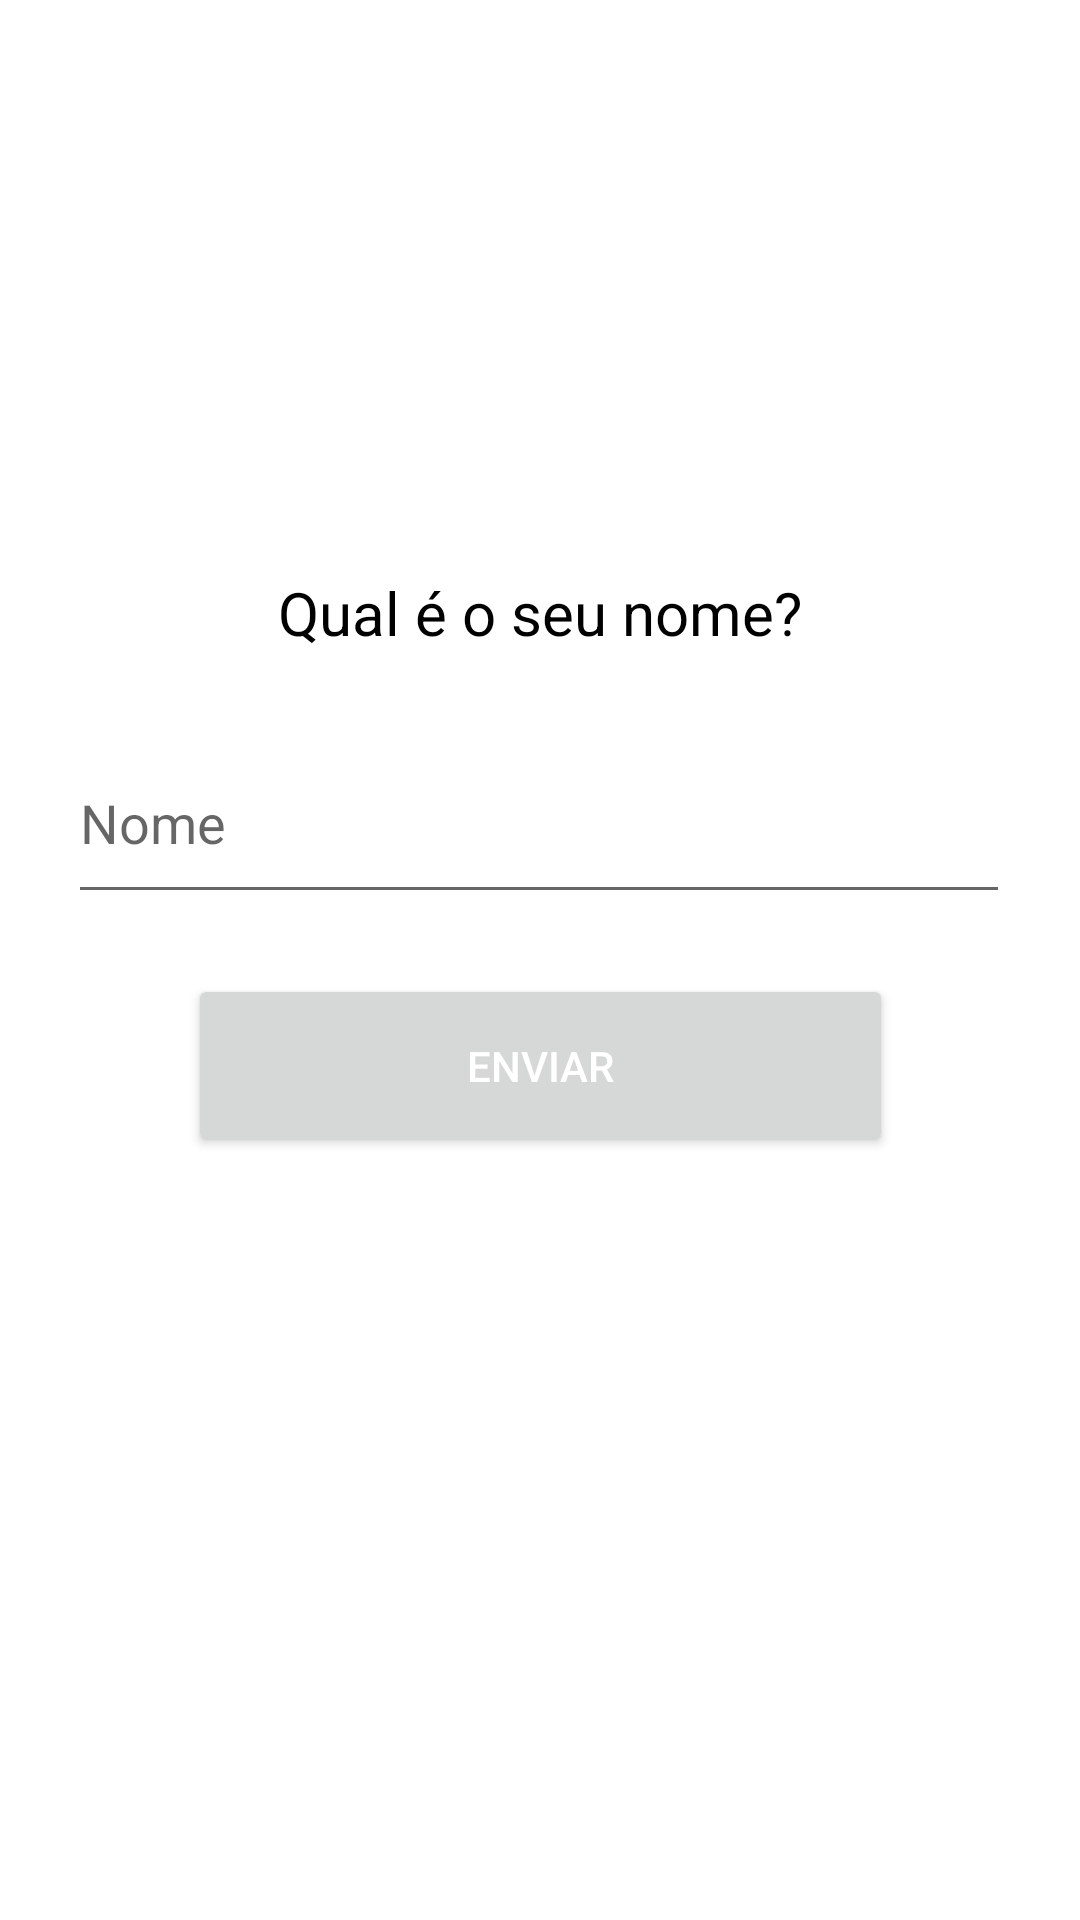

Reconstruct the res/layout file that produces this screen, plus the resources it refers to.
<!-- AndroidManifest.xml: application theme Theme.AcPokemon -->
<!-- res/layout/activity_main.xml -->
<?xml version="1.0" encoding="utf-8"?>
<androidx.constraintlayout.widget.ConstraintLayout xmlns:android="http://schemas.android.com/apk/res/android"
    xmlns:app="http://schemas.android.com/apk/res-auto"
    xmlns:tools="http://schemas.android.com/tools"
    android:layout_width="match_parent"
    android:layout_height="match_parent"
    tools:context=".MainActivity">

    <TextView
        android:id="@+id/textView"
        android:layout_width="wrap_content"
        android:layout_height="wrap_content"
        android:text="Qual é o seu nome?"
        android:textColor="#000000"
        android:textSize="20dp"
        app:layout_constraintBottom_toBottomOf="parent"
        app:layout_constraintEnd_toEndOf="parent"
        app:layout_constraintStart_toStartOf="parent"
        app:layout_constraintTop_toTopOf="parent"
        app:layout_constraintVertical_bias="0.311" />

    <Button
        android:id="@+id/btnEnviar"
        android:layout_width="235dp"
        android:layout_height="61dp"
        android:text="Enviar"
        android:textColor="#FFFFFF"
        android:textColorHighlight="#FF0A0A"
        android:textColorLink="#FF2121"
        app:iconTint="#000000"
        app:layout_constraintBottom_toBottomOf="parent"
        app:layout_constraintEnd_toEndOf="parent"
        app:layout_constraintStart_toStartOf="parent"
        app:layout_constraintTop_toTopOf="parent"
        app:layout_constraintVertical_bias="0.561" />

    <EditText
        android:id="@+id/edtNomeDigitado"
        android:layout_width="314dp"
        android:layout_height="64dp"
        android:ems="10"
        android:hint="Nome"
        android:inputType="textPersonName"
        android:textColor="#000000"
        app:layout_constraintBottom_toBottomOf="parent"
        app:layout_constraintEnd_toEndOf="parent"
        app:layout_constraintHorizontal_bias="0.494"
        app:layout_constraintStart_toStartOf="parent"
        app:layout_constraintTop_toTopOf="parent"
        app:layout_constraintVertical_bias="0.418" />
</androidx.constraintlayout.widget.ConstraintLayout>
<!-- resources referenced by this layout -->
<resources>
  <style name="Theme.AcPokemon" parent="Theme.MaterialComponents.DayNight.DarkActionBar">
          
          <item name="colorPrimary">@color/purple_500</item>
          <item name="colorPrimaryVariant">@color/purple_700</item>
          <item name="colorOnPrimary">@color/white</item>
          
          <item name="colorSecondary">@color/teal_200</item>
          <item name="colorSecondaryVariant">@color/teal_700</item>
          <item name="colorOnSecondary">@color/black</item>
          
          <item name="android:statusBarColor">?attr/colorPrimaryVariant</item>
          
      </style>
  <!-- not gathered from this repository: default colours our renderer supplied (Android Studio template values) -->
  <color name="purple_500">#FF6200EE</color>
  <color name="purple_700">#FF3700B3</color>
  <color name="teal_200">#FF03DAC5</color>
  <color name="teal_700">#FF018786</color>
  <color name="black">#FF000000</color>
  <color name="white">#FFFFFFFF</color>
</resources>
